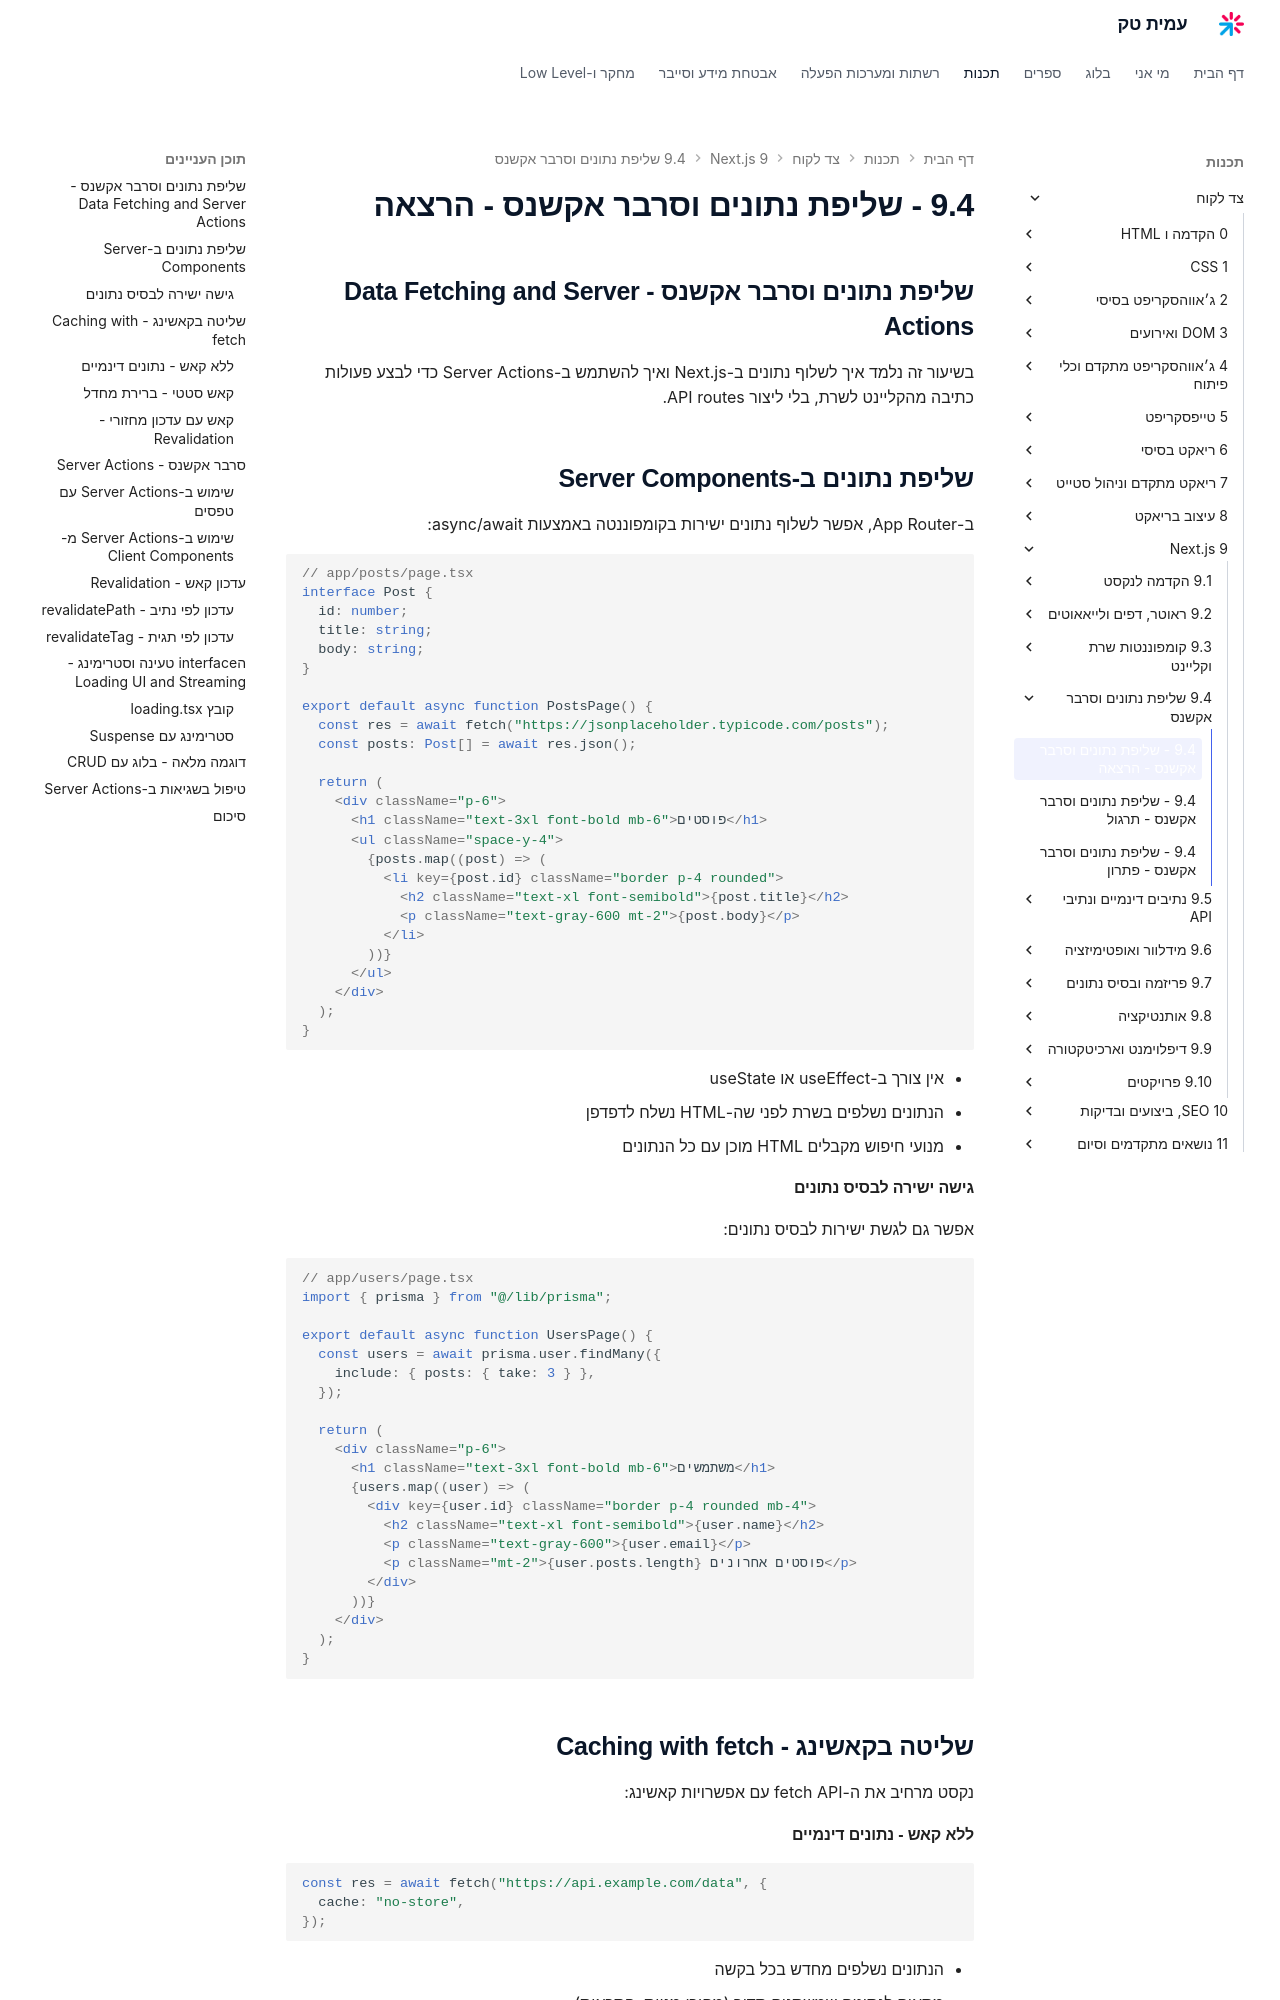

repository: AmitPinchasi/amittech · page: צד-לקוח/9 - Next.js/9.4 - שליפת נתונים וסרבר אקשנס/9.4 - שליפת נתונים וסרבר אקשנס - הרצאה/index.html · generator: mkdocs

## שליפת נתונים וסרבר אקשנס - Data Fetching and Server Actions

בשיעור זה נלמד איך לשלוף נתונים ב-Next.js ואיך להשתמש ב-Server Actions כדי לבצע פעולות כתיבה מהקליינט לשרת, בלי ליצור API routes.

## שליפת נתונים ב-Server Components

ב-App Router, אפשר לשלוף נתונים ישירות בקומפוננטה באמצעות async/await:

```tsx
// app/posts/page.tsx
interface Post {
  id: number;
  title: string;
  body: string;
}

export default async function PostsPage() {
  const res = await fetch("https://jsonplaceholder.typicode.com/posts");
  const posts: Post[] = await res.json();

  return (
    <div className="p-6">
      <h1 className="text-3xl font-bold mb-6">פוסטים</h1>
      <ul className="space-y-4">
        {posts.map((post) => (
          <li key={post.id} className="border p-4 rounded">
            <h2 className="text-xl font-semibold">{post.title}</h2>
            <p className="text-gray-600 mt-2">{post.body}</p>
          </li>
        ))}
      </ul>
    </div>
  );
}
```

- אין צורך ב-useEffect או useState
- הנתונים נשלפים בשרת לפני שה-HTML נשלח לדפדפן
- מנועי חיפוש מקבלים HTML מוכן עם כל הנתונים

#### גישה ישירה לבסיס נתונים

אפשר גם לגשת ישירות לבסיס נתונים:

```tsx
// app/users/page.tsx
import { prisma } from "@/lib/prisma";

export default async function UsersPage() {
  const users = await prisma.user.findMany({
    include: { posts: { take: 3 } },
  });

  return (
    <div className="p-6">
      <h1 className="text-3xl font-bold mb-6">משתמשים</h1>
      {users.map((user) => (
        <div key={user.id} className="border p-4 rounded mb-4">
          <h2 className="text-xl font-semibold">{user.name}</h2>
          <p className="text-gray-600">{user.email}</p>
          <p className="mt-2">{user.posts.length} פוסטים אחרונים</p>
        </div>
      ))}
    </div>
  );
}
```

## שליטה בקאשינג - Caching with fetch

נקסט מרחיב את ה-fetch API עם אפשרויות קאשינג:

#### ללא קאש - נתונים דינמיים

```tsx
const res = await fetch("https://api.example.com/data", {
  cache: "no-store",
});
```

- הנתונים נשלפים מחדש בכל בקשה
- מתאים לנתונים שמשתנים תדיר (מחירי מניות, התראות)
